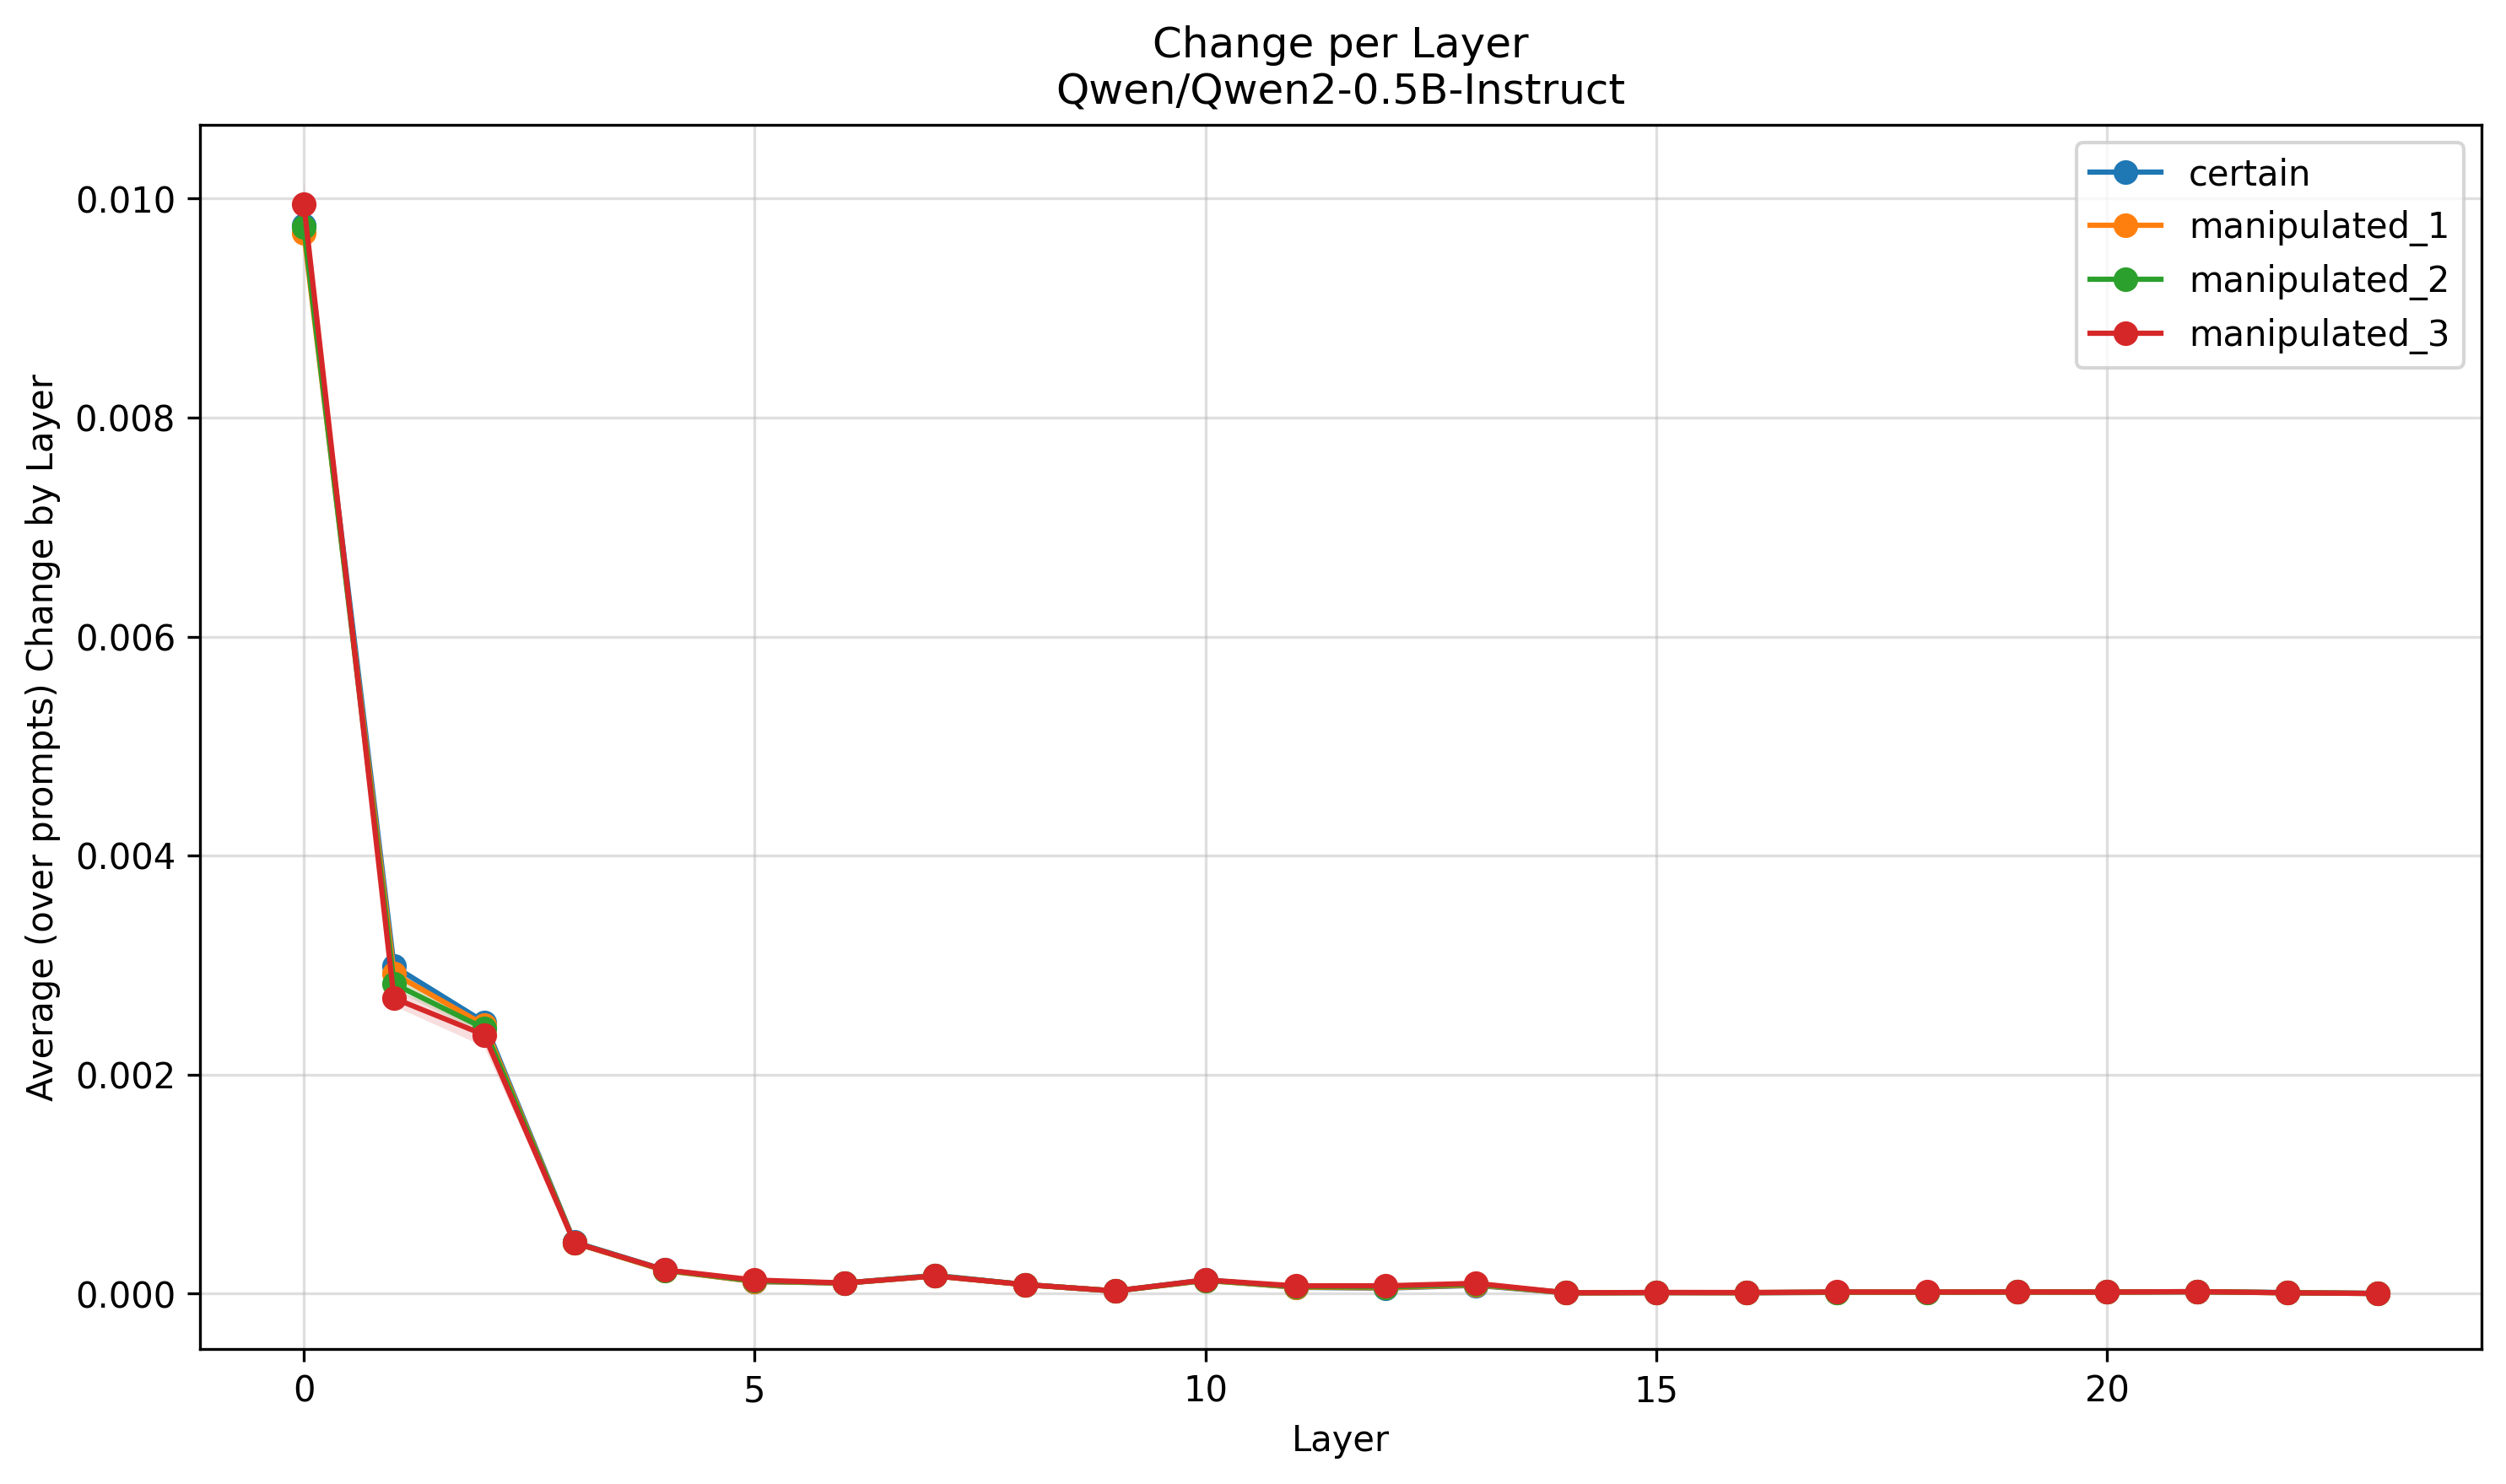

Data behind this chart, as committed beside it:
Layer, certain, manipulated_1, manipulated_2, manipulated_3
0, 0.009753, 0.009688, 0.009741, 0.009948
1, 0.002989, 0.002922, 0.002829, 0.002697
2, 0.002479, 0.002454, 0.002422, 0.002363
3, 0.0004704, 0.0004638, 0.0004662, 0.0004647
4, 0.0002175, 0.0002105, 0.0002136, 0.0002171
5, 0.0001101, 0.0001116, 0.000116, 0.0001242
6, 9.668850507892547e-05, 9.612964861320727e-05, 9.616938504305753e-05, 9.71664081920277e-05
7, 0.0001669, 0.0001624, 0.0001622, 0.0001611
8, 8.26491684210105e-05, 8.125016183564158e-05, 8.248379736235647e-05, 8.262829347090288e-05
9, 2.4180268980766255e-05, 2.3887012944077e-05, 2.4194067174738105e-05, 2.449209039861506e-05
10, 0.0001256, 0.0001205, 0.0001208, 0.0001247
11, 5.7790774465258655e-05, 5.924882310809511e-05, 6.399010166977391e-05, 7.085908542979847e-05
12, 5.017082547880913e-05, 5.321069197221236e-05, 6.0477040030739524e-05, 7.14442946694114e-05
13, 7.534645945648026e-05, 7.965889844027433e-05, 8.559226989746094e-05, 9.412657130848278e-05
14, 7.27144095415626e-06, 7.204937212394945e-06, 7.479479818633108e-06, 7.7377666126598e-06
15, 9.05958029741798e-06, 9.404890465013908e-06, 9.934107462565104e-06, 1.0652975602583451e-05
16, 7.93067483954091e-06, 8.43315413503936e-06, 9.341673417524857e-06, 1.0186975652521307e-05
17, 1.1584146426675097e-05, 1.1859518108945904e-05, 1.3568184592507102e-05, 1.522085883400657e-05
18, 1.2060657876436827e-05, 1.2614510276100852e-05, 1.3651269854921283e-05, 1.4641068198464133e-05
19, 1.4546138992726477e-05, 1.4742215474446615e-05, 1.52046030217951e-05, 1.5681440179998223e-05
20, 1.4445495084335244e-05, 1.4536308519767992e-05, 1.4603137969970703e-05, 1.431053335016424e-05
21, 1.6497783973568777e-05, 1.73648198445638e-05, 1.820289727413293e-05, 1.8618323586203836e-05
22, 1.0017163115120976e-05, 7.470448811848958e-06, 7.806402264219342e-06, 7.867813110351562e-06
23, 2.289404634569512e-06, 1.6562866442131274e-06, 1.4828913139574456e-06, 1.2950463728471235e-06
